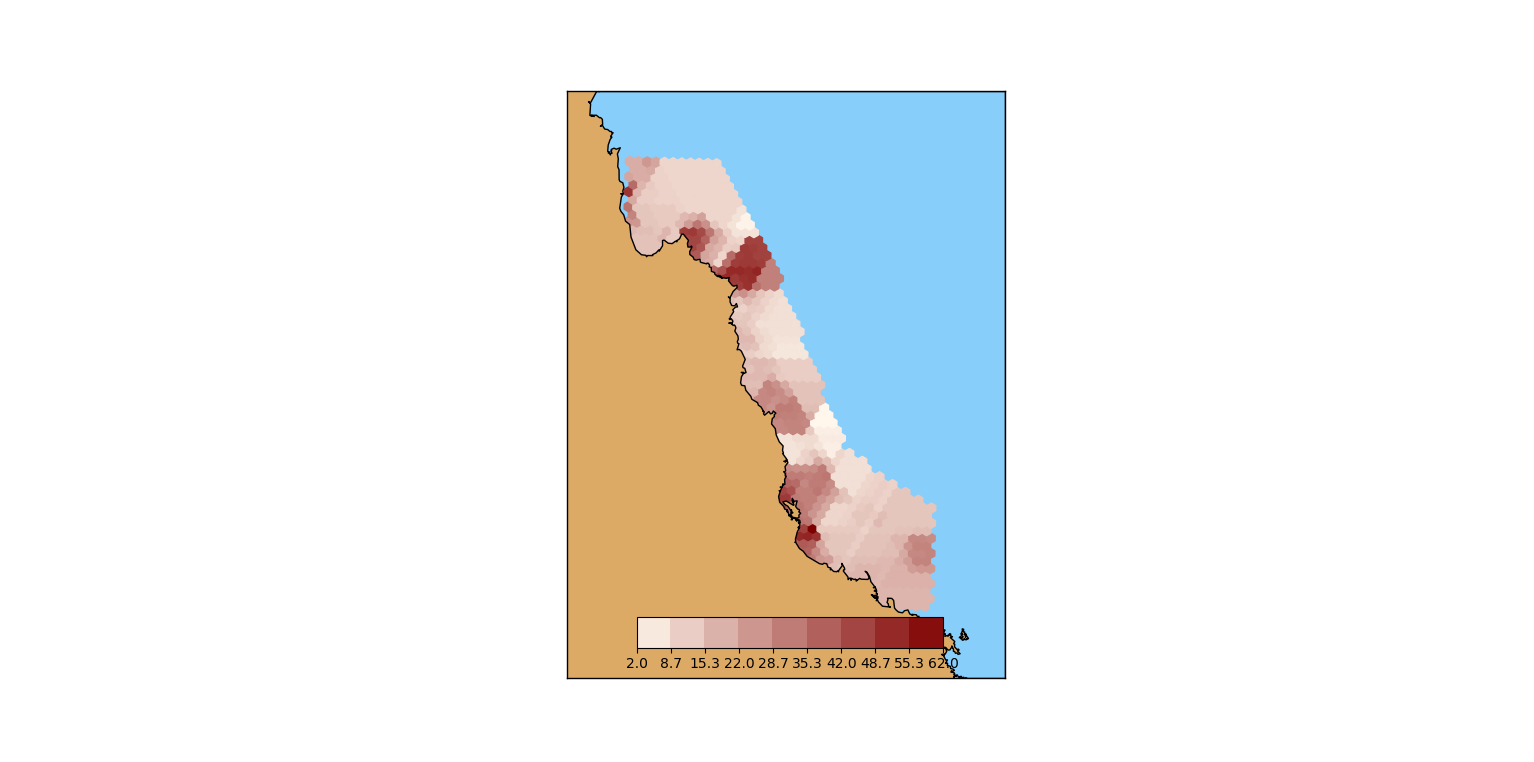

The file beside this chart, header and first rows:
, FID, BIORE_102, BIORE_103, BIORE_114, BIORE_116, BIORE_117, BIORE_118, BIORE_119, BIORE_121, BIORE_13, BIORE_132, BIORE_142, BIORE_147, BIORE_15, BIORE_16, BIORE_23, BIORE_26, BIORE_27, BIORE_29, BIORE_3, BIORE_4, geometry, best_solution
0, 0.0, , , , , , , , , , , , 76146211, , , , , , , , , POLYGON ((147.5793132786925 -19.77419400…, 0
1, 1.0, , , , , , , , , , , , 40524764, , , , , , , , , POLYGON ((147.7202500171852 -19.77584033…, 0
2, 2.0, , , , , , , , , , , , 181154249, , , , , , , , , POLYGON ((147.8611898259338 -19.77736598…, 0
3, 3.0, , , , , , , , , , , , 106351935, , , , , , , , , POLYGON ((148.0021324713886 -19.77877093…, 0
4, 4.0, , , , , , , , , , , , 23406928, , , , , , , , , POLYGON ((148.1430777199715 -19.78005518…, 0
5, 5.0, , , , , , , , , , , , , , , , , , 11996, , , POLYGON ((148.2840253380786 -19.78121874…, 0
6, 6.0, , , , , , , , , , , , 67072157, , , , , , , , , POLYGON ((147.5104717813243 -19.65852359…, 0
7, 7.0, , , , , , , , , , , , 170718814, , , , , , , , , POLYGON ((147.6512958862232 -19.66022894…, 0
8, 8.0, , , , , , , , , , , , 62128512, , , , , , , , , POLYGON ((147.7921231706156 -19.66181369…, 0
9, 9.0, , , , , , , , , , , , , , , , , , , , , POLYGON ((147.9329534015178 -19.66327786…, 0
10, 10.0, , , , , , , , , , , , , , , , , , , , , POLYGON ((148.0737863459172 -19.66462142…, 0
11, 11.0, , , , , , , , , , , , , , , , , , 10128, , , POLYGON ((148.2146217707741 -19.66584437…, 0
12, 12.0, , , , , , , , , , , , , , , , , , 279619, , , POLYGON ((148.3554594430242 -19.66694672…, 0
13, 13.0, , , , , , , , , , , , 15111055, , , , , , , , , POLYGON ((147.4417394973072 -19.54282291…, 0
14, 14.0, , , , , , , , , , , , 182603976, , , , , , , , , POLYGON ((147.5824510928775 -19.54458719…, 0
15, 15.0, , , , , , , , , , , , 35951568, , , , , , , , , POLYGON ((147.7231659766443 -19.54623097…, 0
16, 16.0, , , , , , , , , , , , , , , , , , , , , POLYGON ((147.8638839161889 -19.54775425…, 0
17, 17.0, , , , , , , , , , , , , , , , , , , , , POLYGON ((148.0046046790627 -19.54915702…, 0
18, 18.0, , , , , , , , , , , , , , , , , , , , , POLYGON ((148.1453280327887 -19.55043929…, 0
19, 19.0, , , , , , , , , , , , , , , , , , , , , POLYGON ((148.2860537448646 -19.55160104…, 0
20, 20.0, , , , , , , , , , , , 17455807, , , , , , , , , POLYGON ((147.0919288893916 -19.42308464…, 0
21, 21.0, , , , , , , , , , , , 21646437, , , , , , , , , POLYGON ((147.2325206117034 -19.42514854…, 0
22, 22.0, , , , , , , , , , , , 35248463, , , , , , , , , POLYGON ((147.3731161939888 -19.42709205…, 0
23, 23.0, , , , , , , , , , , , 141508968, , , , , , , , , POLYGON ((147.5137154044626 -19.42891516…, 0
24, 24.0, , , , , , , , , , , , 1754350, , , , , , , , , POLYGON ((147.6543180113036 -19.43061787…, 0
25, 25.0, , , , , , , , , , , , , , , , , , , , , POLYGON ((147.7949237826569 -19.43220018…, 0
26, 26.0, , , , , , , , , , , , , , , , , , , , , POLYGON ((147.9355324866364 -19.43366207…, 0
27, 27.0, , , , , , , , , , , , , , , , , 9189315, , , , POLYGON ((148.076143891327 -19.435003558…, 0
28, 28.0, , , , , , , , , , , , , , , , , , , , , POLYGON ((148.2167577647868 -19.43622462…, 0
29, 29.0, , , , , , , , , , , , , , , , , , , , , POLYGON ((148.3573738750494 -19.43732526…, 0
30, 30.0, , , , , , , , , , , , 17578132, , , , , , , , , POLYGON ((146.8831641269957 -19.30496373…, 0
31, 31.0, , , , , , , 67295552, , , , , 49784149, , , , , , , , , POLYGON ((147.0236391771504 -19.30720647…, 0
32, 32.0, , , , , , , 161475534, , , , , 25688034, , , , , , , , , POLYGON ((147.1641184249733 -19.30932892…, 0
33, 33.0, , , , , , , 43577191, , , , , 136280246, , , , , , , , , POLYGON ((147.3046016392826 -19.31133108…, 0
34, 34.0, , , , , , , , , , , , 86756541, , , , , , , , , POLYGON ((147.4450885888577 -19.31321294…, 0
35, 35.0, , , , , , , , , , , , , , , , , , , , , POLYGON ((147.5855790424407 -19.31497448…, 0
36, 36.0, , , , , , , , , , , , , , , , , , , , , POLYGON ((147.7260727687393 -19.31661572…, 0
37, 37.0, , , , , , , , , , , , , , , , , , , , , POLYGON ((147.8665695364287 -19.31813664…, 0
38, 38.0, , , , , , , , , , , , , , , , , 87180607, , , , POLYGON ((148.0070691141542 -19.31953725…, 0
39, 39.0, , , , , , , , 3598565, , , , , , , , , , , , , POLYGON ((148.1475712705332 -19.32081753…, 0
40, 40.0, , , , , , , , , , , , , , , , , 4715152, , , , POLYGON ((148.2880757741577 -19.32197749…, 0
41, 41.0, , , , , , , , , , , , 6026779, , , , , , , , , POLYGON ((146.5343837772594 -19.18403455…, 0
42, 42.0, , , , , , , 6161965, , , , , 46082000, , 603190, , , , , , , POLYGON ((146.6747370748513 -19.18657604…, 0
43, 43.0, , , , , , , 116777993, , , , , 60462380, , 1895888, , , , , , , POLYGON ((146.8150951366405 -19.18899734…, 0
44, 44.0, , , , , , , 57446015, , , , , 74182968, , , , , , , , , POLYGON ((146.9554577320966 -19.19129845…, 0
45, 45.0, , , , , , , 187659034, , , , , , , , , , , , , , POLYGON ((147.0958246306446 -19.19347936…, 0
46, 46.0, , , , , , , 119605724, , , , , 2065, , , , , , , , , POLYGON ((147.2361956016669 -19.19554007…, 0
47, 47.0, , , , , , , 1677144, , , , , 23625850, , , , , , , , , POLYGON ((147.3765704145058 -19.19748058…, 0
48, 48.0, , , , , , , , , , , , , , , , , , , , , POLYGON ((147.5169488384657 -19.19930087…, 0
49, 49.0, , , , , , , , , , , , , , , , , , , , , POLYGON ((147.6573306428155 -19.20100095…, 0
50, 50.0, , , , , , , , , , , , , , , , , , , , , POLYGON ((147.7977155967905 -19.20258081…, 0
51, 51.0, , , , , , , , 30143467, , , , , , , , , 14805543, , , , POLYGON ((147.938103469595 -19.204040451…, 0
52, 52.0, , , , , , , , 67811327, , , , , , , , , 69789302, , , , POLYGON ((148.0784940304048 -19.20537985…, 0
53, 53.0, , , , , , , , 41288190, , , , , , , , , 42415508, , , , POLYGON ((148.2188870483687 -19.20659903…, 0
54, 54.0, , , , , , , , , , , , , , , , , 17565248, , , , POLYGON ((148.3592822926116 -19.20769797…, 0
55, 55.0, , , , , , , , , , , , 3128310, , , , , , , , , POLYGON ((146.3264120053877 -19.06520257…, 0
56, 56.0, , , , , , , 41515949, , , , , 68463168, , 1266391, , , , , , , POLYGON ((146.4666476679754 -19.06792222…, 0
57, 57.0, , , , , , , 157343392, , , , , 30285070, , 11982, , , , , , , POLYGON ((146.6068884284517 -19.07052179…, 0
58, 58.0, , , , , , , 179741864, , , , , 164182, , 7734772, , , , , , , POLYGON ((146.7471340568987 -19.07300127…, 0
59, 59.0, , , , , , , 170994007, , , , , , , , , , , , , , POLYGON ((146.8873843233511 -19.07536065…, 0
... 593 more rows
